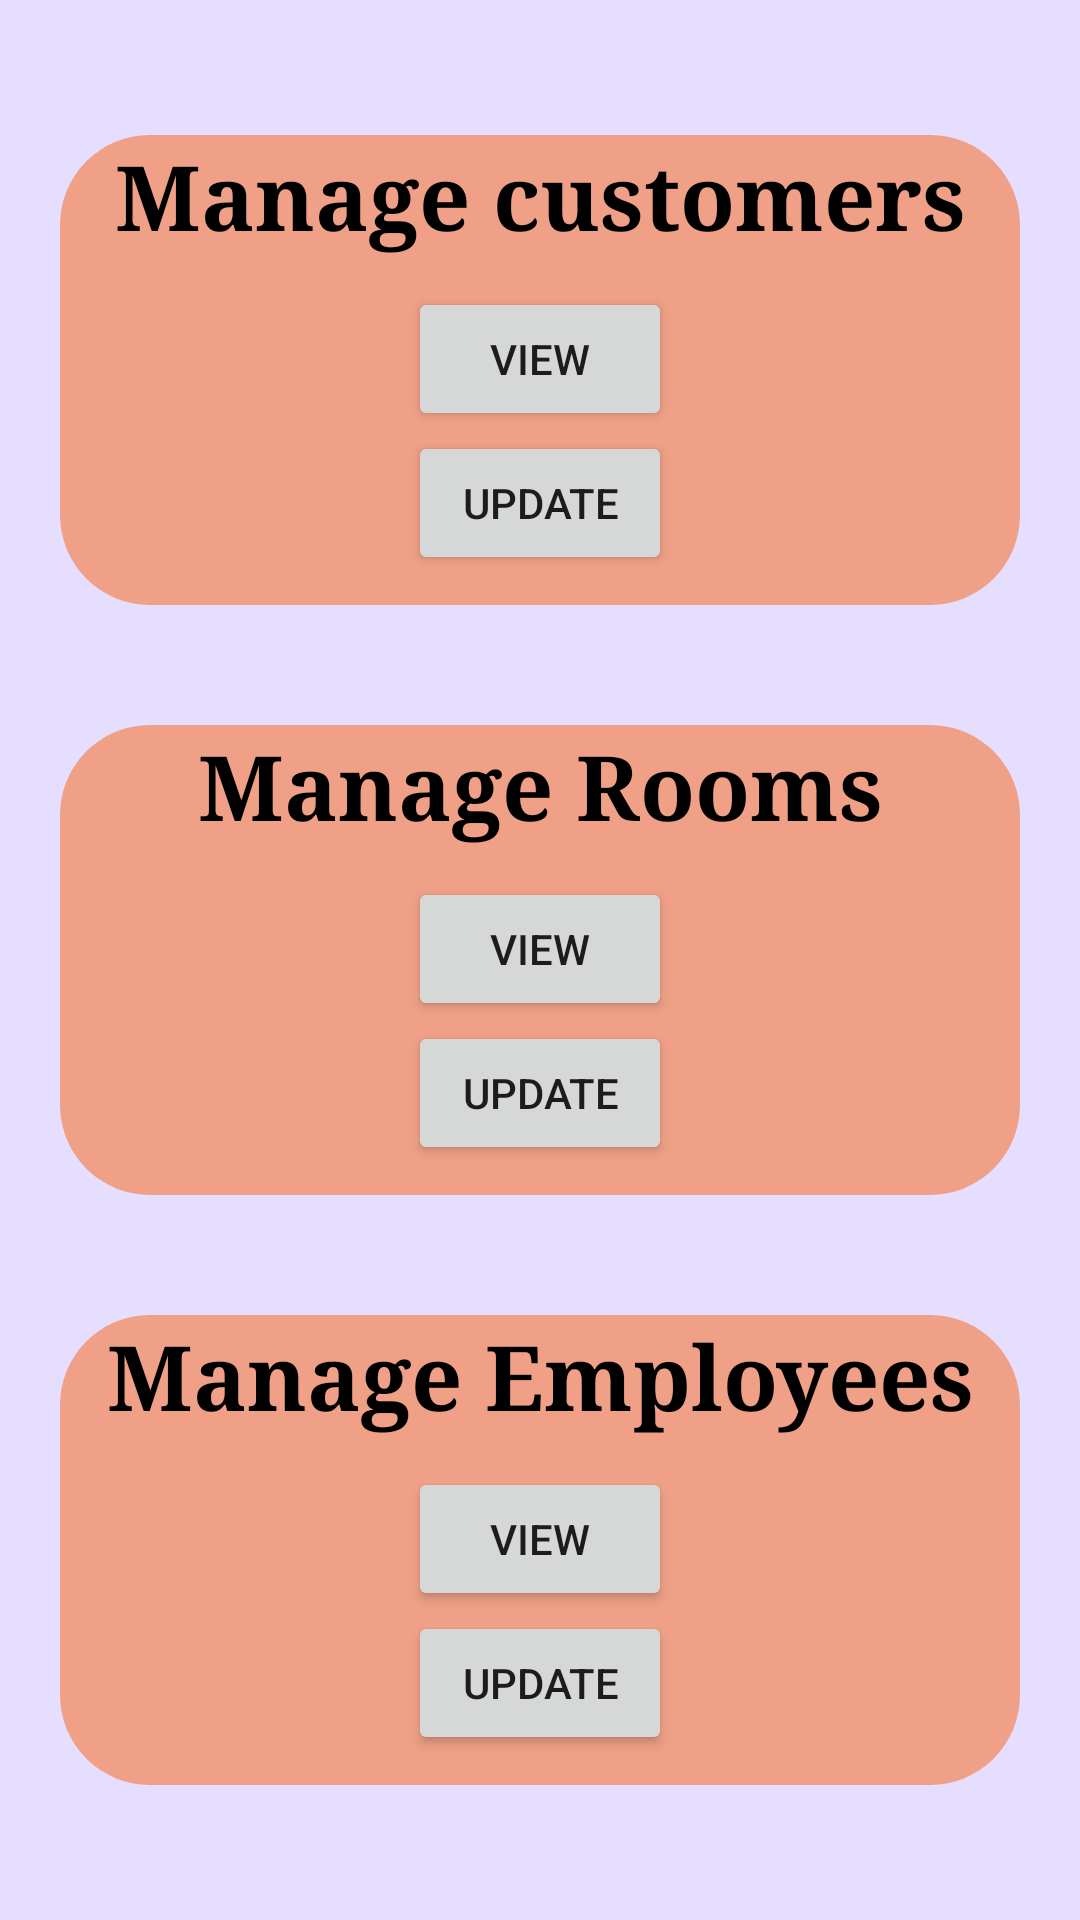

Reconstruct the res/layout file that produces this screen, plus the resources it refers to.
<!-- AndroidManifest.xml: application theme Theme.Hotel -->
<!-- res/layout/activity_view_data.xml -->
<?xml version="1.0" encoding="utf-8"?>
<RelativeLayout xmlns:android="http://schemas.android.com/apk/res/android"
    xmlns:app="http://schemas.android.com/apk/res-auto"
    xmlns:tools="http://schemas.android.com/tools"
    android:layout_width="match_parent"
    android:layout_height="match_parent"
    android:background="#E6DEFF"
    tools:context=".ViewData">

    <RelativeLayout
        android:id="@+id/manageCustomerRL"
        android:layout_width="match_parent"
        android:layout_height="wrap_content"
        android:layout_above="@+id/manageRoomsRL"
        android:layout_marginStart="20dp"
        android:layout_marginTop="20dp"
        android:layout_marginEnd="20dp"
        android:layout_marginBottom="20dp"
        android:background="@drawable/shapee">

        <TextView
            android:id="@+id/textView17"
            android:layout_width="match_parent"
            android:layout_height="wrap_content"
            android:fontFamily="serif"
            android:text="Manage customers"
            android:textAlignment="center"
            android:textColor="@color/black"
            android:textSize="30sp"
            android:textStyle="bold" />

        <Button
            android:id="@+id/viewcu"
            android:layout_width="wrap_content"
            android:layout_height="wrap_content"
            android:layout_below="@+id/textView17"
            android:layout_centerHorizontal="true"
            android:layout_marginTop="10dp"
            android:text="VIEW" />

        <Button
            android:id="@+id/updatecu"
            android:layout_width="wrap_content"
            android:layout_height="wrap_content"
            android:layout_below="@+id/viewcu"
            android:layout_centerHorizontal="true"
            android:layout_marginBottom="10dp"
            android:text="Update" />

    </RelativeLayout>

    <RelativeLayout
        android:id="@+id/manageRoomsRL"
        android:layout_width="match_parent"
        android:layout_height="wrap_content"
        android:layout_centerVertical="true"
        android:layout_marginStart="20dp"
        android:layout_marginTop="20dp"
        android:layout_marginEnd="20dp"
        android:layout_marginBottom="20dp"
        android:background="@drawable/shapee">

        <TextView
            android:id="@+id/textView18"
            android:layout_width="match_parent"
            android:layout_height="wrap_content"
            android:fontFamily="serif"
            android:text="Manage Rooms"
            android:textAlignment="center"
            android:textColor="@color/black"
            android:textSize="30sp"
            android:textStyle="bold" />

        <Button
            android:id="@+id/viewRoom"
            android:layout_width="wrap_content"
            android:layout_height="wrap_content"
            android:layout_below="@+id/textView18"
            android:layout_centerHorizontal="true"
            android:layout_marginTop="10dp"
            android:text="VIEW" />

        <Button
            android:id="@+id/updateRoom"
            android:layout_width="wrap_content"
            android:layout_height="wrap_content"
            android:layout_below="@+id/viewRoom"
            android:layout_centerHorizontal="true"
            android:layout_marginBottom="10dp"
            android:text="Update" />

    </RelativeLayout>

    <RelativeLayout
        android:id="@+id/manageEmployeesRL"
        android:layout_width="match_parent"
        android:layout_height="wrap_content"
        android:layout_below="@+id/manageRoomsRL"
        android:layout_marginStart="20dp"
        android:layout_marginTop="20dp"
        android:layout_marginEnd="20dp"
        android:layout_marginBottom="20dp"
        android:background="@drawable/shapee">

        <TextView
            android:id="@+id/textView19"
            android:layout_width="match_parent"
            android:layout_height="wrap_content"
            android:fontFamily="serif"
            android:text="Manage Employees"
            android:textAlignment="center"
            android:textAllCaps="false"
            android:textColor="@color/black"
            android:textSize="30sp"
            android:textStyle="bold" />

        <Button
            android:id="@+id/viewEmp"
            android:layout_width="wrap_content"
            android:layout_height="wrap_content"
            android:layout_below="@+id/textView19"
            android:layout_centerHorizontal="true"
            android:layout_marginTop="10dp"
            android:text="VIEW" />

        <Button
            android:id="@+id/updateEmp"
            android:layout_width="wrap_content"
            android:layout_height="wrap_content"
            android:layout_below="@+id/viewEmp"
            android:layout_centerHorizontal="true"
            android:layout_marginBottom="10dp"
            android:text="Update" />

    </RelativeLayout>

</RelativeLayout>
<!-- resources referenced by this layout -->
<resources>
  <!-- drawable shapee (drawable) -->
  <?xml version="1.0" encoding="utf-8"?>
  <shape xmlns:tools="http://schemas.android.com/tools"
  xmlns:android="http://schemas.android.com/apk/res/android"
  tools:ignore="ExtraText">
  
  <stroke android:color="#EFA087"/>
  
  <gradient android:startColor="#EFA087"/>
      <gradient android:endColor="#EFA087"/>
  
  
  
  
  
  <corners android:radius="30dp"/>
  </shape>
  <style name="Theme.Hotel" parent="Theme.MaterialComponents.DayNight.DarkActionBar">
          
          <item name="colorPrimary">@color/black</item>
          <item name="colorPrimaryVariant">@color/white</item>
          <item name="colorOnPrimary">@color/white</item>
          
          <item name="colorSecondary">@color/teal_200</item>
          <item name="colorSecondaryVariant">@color/teal_700</item>
          <item name="colorOnSecondary">@color/black</item>
          
          <item name="android:statusBarColor" tools:targetApi="l">?attr/colorPrimaryVariant</item>
  
          
      </style>
  <!-- not gathered from this repository: default colours our renderer supplied (Android Studio template values) -->
  <color name="teal_200">#FF03DAC5</color>
  <color name="teal_700">#FF018786</color>
  <color name="black">#FF000000</color>
  <color name="white">#FFFFFFFF</color>
</resources>
